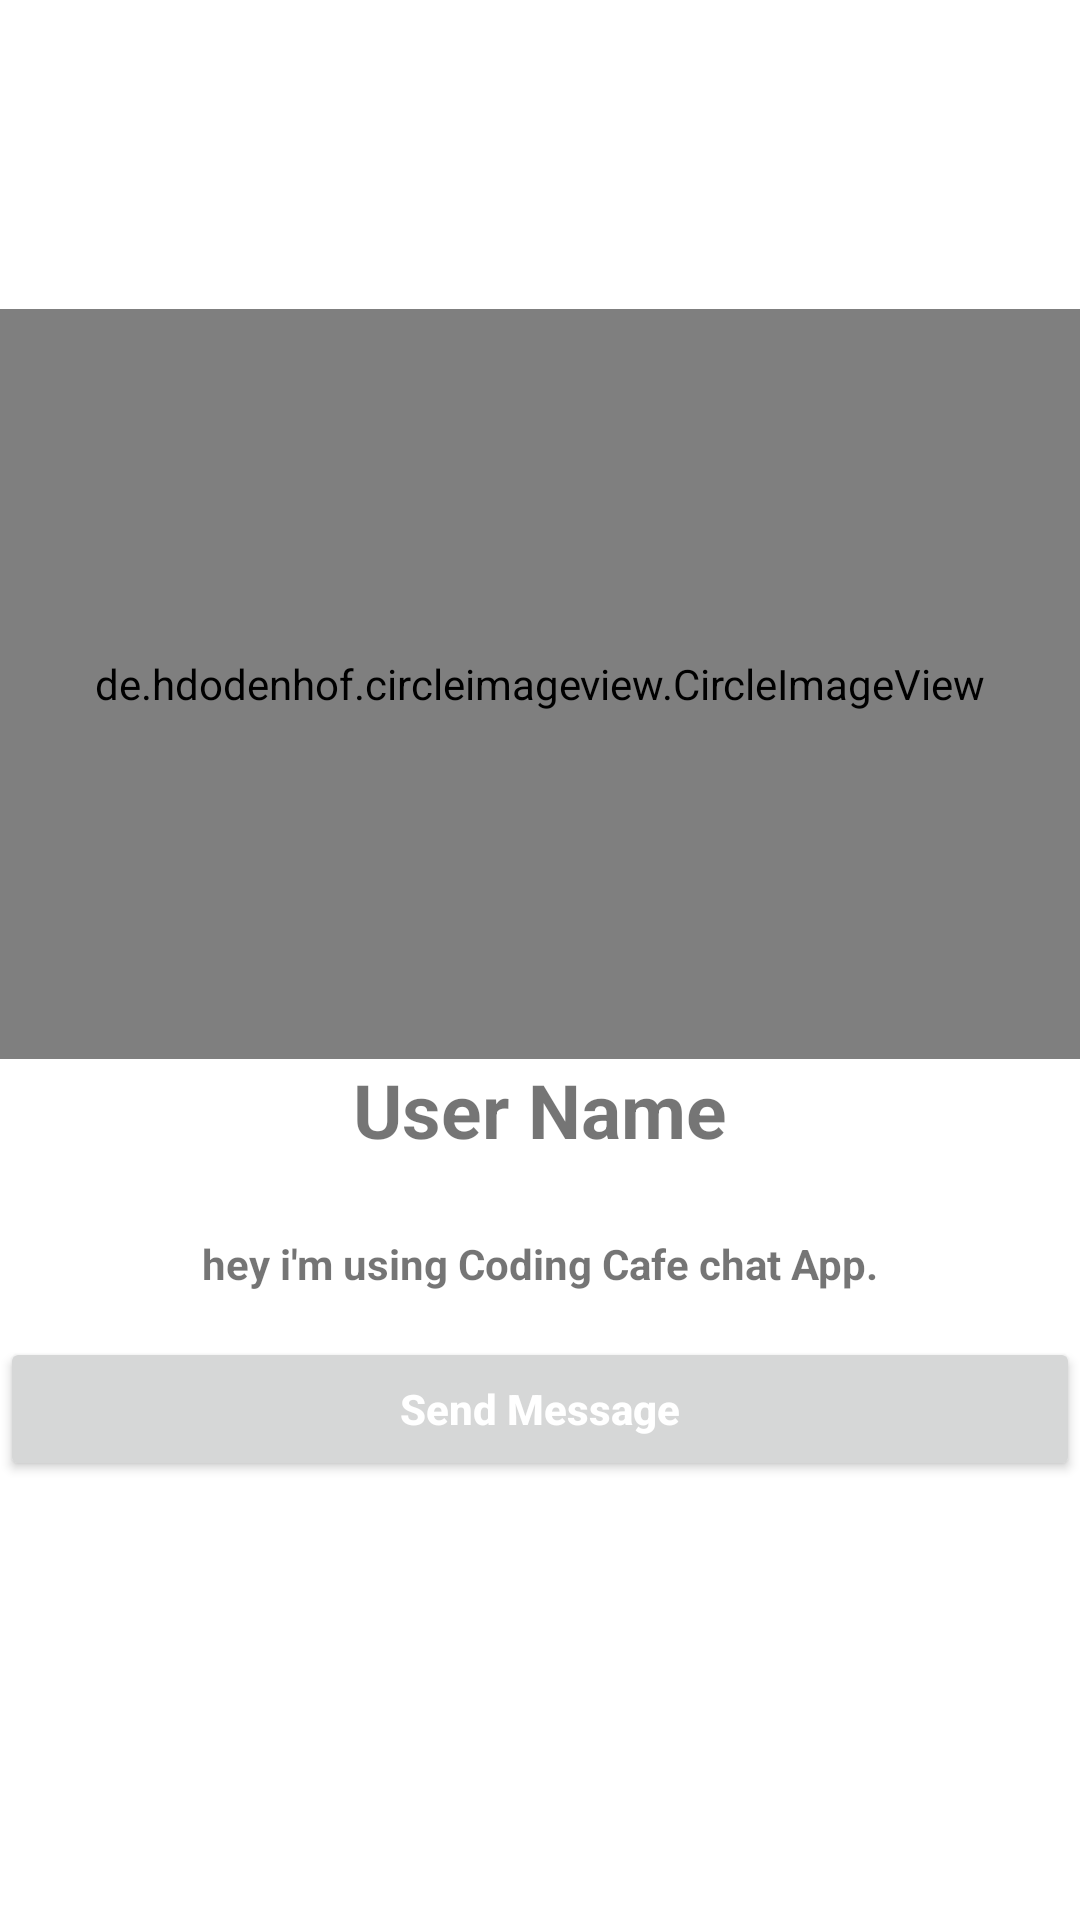

Reconstruct the res/layout file that produces this screen, plus the resources it refers to.
<!-- AndroidManifest.xml: application theme AppTheme -->
<!-- res/layout/activity_profile.xml -->
<?xml version="1.0" encoding="utf-8"?>
<LinearLayout
    xmlns:android="http://schemas.android.com/apk/res/android"
    xmlns:app="http://schemas.android.com/apk/res-auto"
    xmlns:tools="http://schemas.android.com/tools"
    android:layout_width="match_parent"
    android:layout_height="match_parent"
    tools:context=".ProfileActivity"
    android:orientation="vertical"
    android:layout_marginHorizontal="15dp"
    android:gravity="center">

    <de.hdodenhof.circleimageview.CircleImageView
        android:id="@+id/visit_profile_image"
        android:layout_width="match_parent"
        android:layout_height="250dp"
        android:layout_marginTop="10dp"
        android:src="@drawable/profile_image"
        />

    <TextView
        android:id="@+id/visit_user_name"
        android:layout_width="match_parent"
        android:layout_height="wrap_content"
        android:text="User Name"
        android:textAlignment="center"
        android:textAllCaps="false"
        android:textSize="25sp"
        android:textStyle="bold"
        />


    <TextView
        android:id="@+id/visit_profile_status"
        android:layout_width="match_parent"
        android:layout_height="wrap_content"
        android:text="hey i'm using Coding Cafe chat App."
        android:layout_marginTop="25dp"
        android:textAlignment="center"
        android:textAllCaps="false"
        android:textStyle="bold"
        />


    <Button
        android:id="@+id/send_message_request_button"
        android:layout_width="match_parent"
        android:layout_height="wrap_content"
        android:layout_marginTop="15dp"
        android:textColor="@android:color/background_light"
        android:textStyle="bold"
        android:text="Send Message"
        android:textAllCaps="false"
        />


    <Button
        android:id="@+id/decline_message_request_button"
        android:layout_width="match_parent"
        android:layout_height="wrap_content"
        android:layout_marginTop="5dp"
        android:textColor="@android:color/background_light"
        android:textStyle="bold"
        android:text="Cancel Chat Request"
        android:textAllCaps="false"
        android:visibility="invisible"
        />

</LinearLayout>
<!-- resources referenced by this layout -->
<resources>
  <style name="AppTheme" parent="Theme.MaterialComponents.Light.NoActionBar">
          
          <item name="colorPrimary">@color/colorPrimary</item>
          <item name="colorPrimaryDark">@color/colorPrimaryDark</item>
          <item name="colorAccent">@color/colorAccent</item>
      </style>
  <color name="colorPrimary">#07CEEB</color>
  <color name="colorPrimaryDark">#07ACEF</color>
  <color name="colorAccent">#E6E6E6</color>
</resources>
